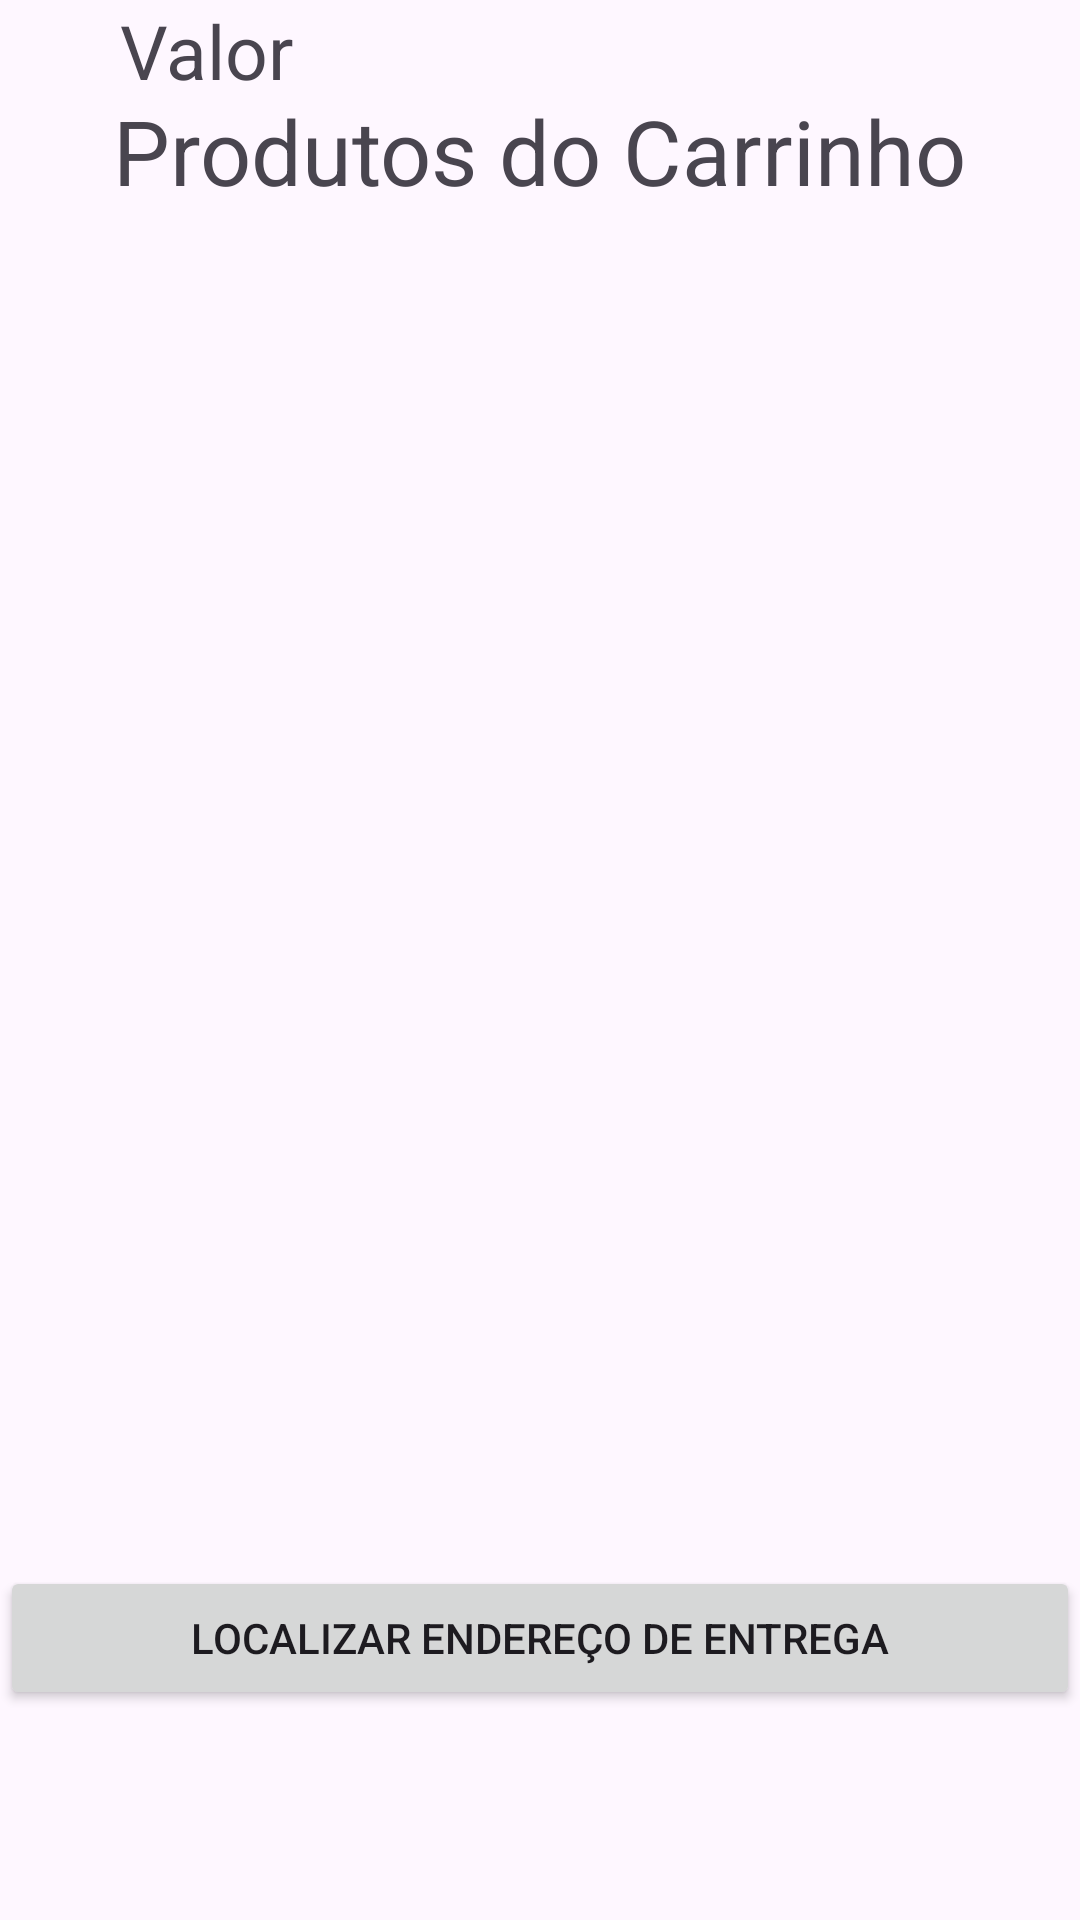

This screen was rendered from an Android layout file. Write that file and the resources it references.
<!-- AndroidManifest.xml: application theme Theme.Mercadoapp -->
<!-- res/layout/activity_telacarrinho.xml -->
<?xml version="1.0" encoding="utf-8"?>
<androidx.constraintlayout.widget.ConstraintLayout xmlns:android="http://schemas.android.com/apk/res/android"
    xmlns:app="http://schemas.android.com/apk/res-auto"
    xmlns:tools="http://schemas.android.com/tools"
    android:layout_width="match_parent"
    android:layout_height="match_parent"
    android:fitsSystemWindows="true"
    tools:context=".Telacarrinho">




    <TextView
        android:id="@+id/Nomedescricao"
        android:layout_width="wrap_content"
        android:layout_height="wrap_content"
        android:text="Produtos do Carrinho"
        app:layout_constraintStart_toStartOf="parent"
        app:layout_constraintEnd_toEndOf="parent"
        app:layout_constraintTop_toTopOf="parent"
        android:layout_marginTop="30dp"
        android:textSize="30dp"/>

    <TextView
        android:id="@+id/Carrinhproduto"
        android:layout_width="wrap_content"
        android:layout_height="wrap_content"
        app:layout_constraintTop_toBottomOf="@id/Carrinhproduto"
        android:text="Nome do produto"
        app:layout_constraintStart_toStartOf="parent"
        android:layout_marginLeft="40dp"
        android:textSize="25dp"
        android:layout_marginTop="30dp"/>

    <TextView
        android:id="@+id/Valorproduto"
        android:layout_width="wrap_content"
        android:layout_height="wrap_content"
        app:layout_constraintTop_toBottomOf="@id/Carrinhproduto"
        android:text="Valor"
        app:layout_constraintStart_toStartOf="parent"
        android:layout_marginLeft="40dp"
        android:textSize="25dp"
        android:layout_marginTop="30dp"/>

    <Button
        android:id="@+id/Buscarendereco"
        android:layout_width="match_parent"
        android:layout_height="wrap_content"
        android:text="Localizar endereço de entrega"
        app:layout_constraintBottom_toBottomOf="parent"
        android:layout_marginBottom="70dp"
        />

</androidx.constraintlayout.widget.ConstraintLayout>
<!-- resources referenced by this layout -->
<resources>
  <style name="Theme.Mercadoapp" parent="Base.Theme.Mercadoapp" />
  <style name="Base.Theme.Mercadoapp" parent="Theme.Material3.DayNight.NoActionBar">
          
          
      </style>
</resources>
